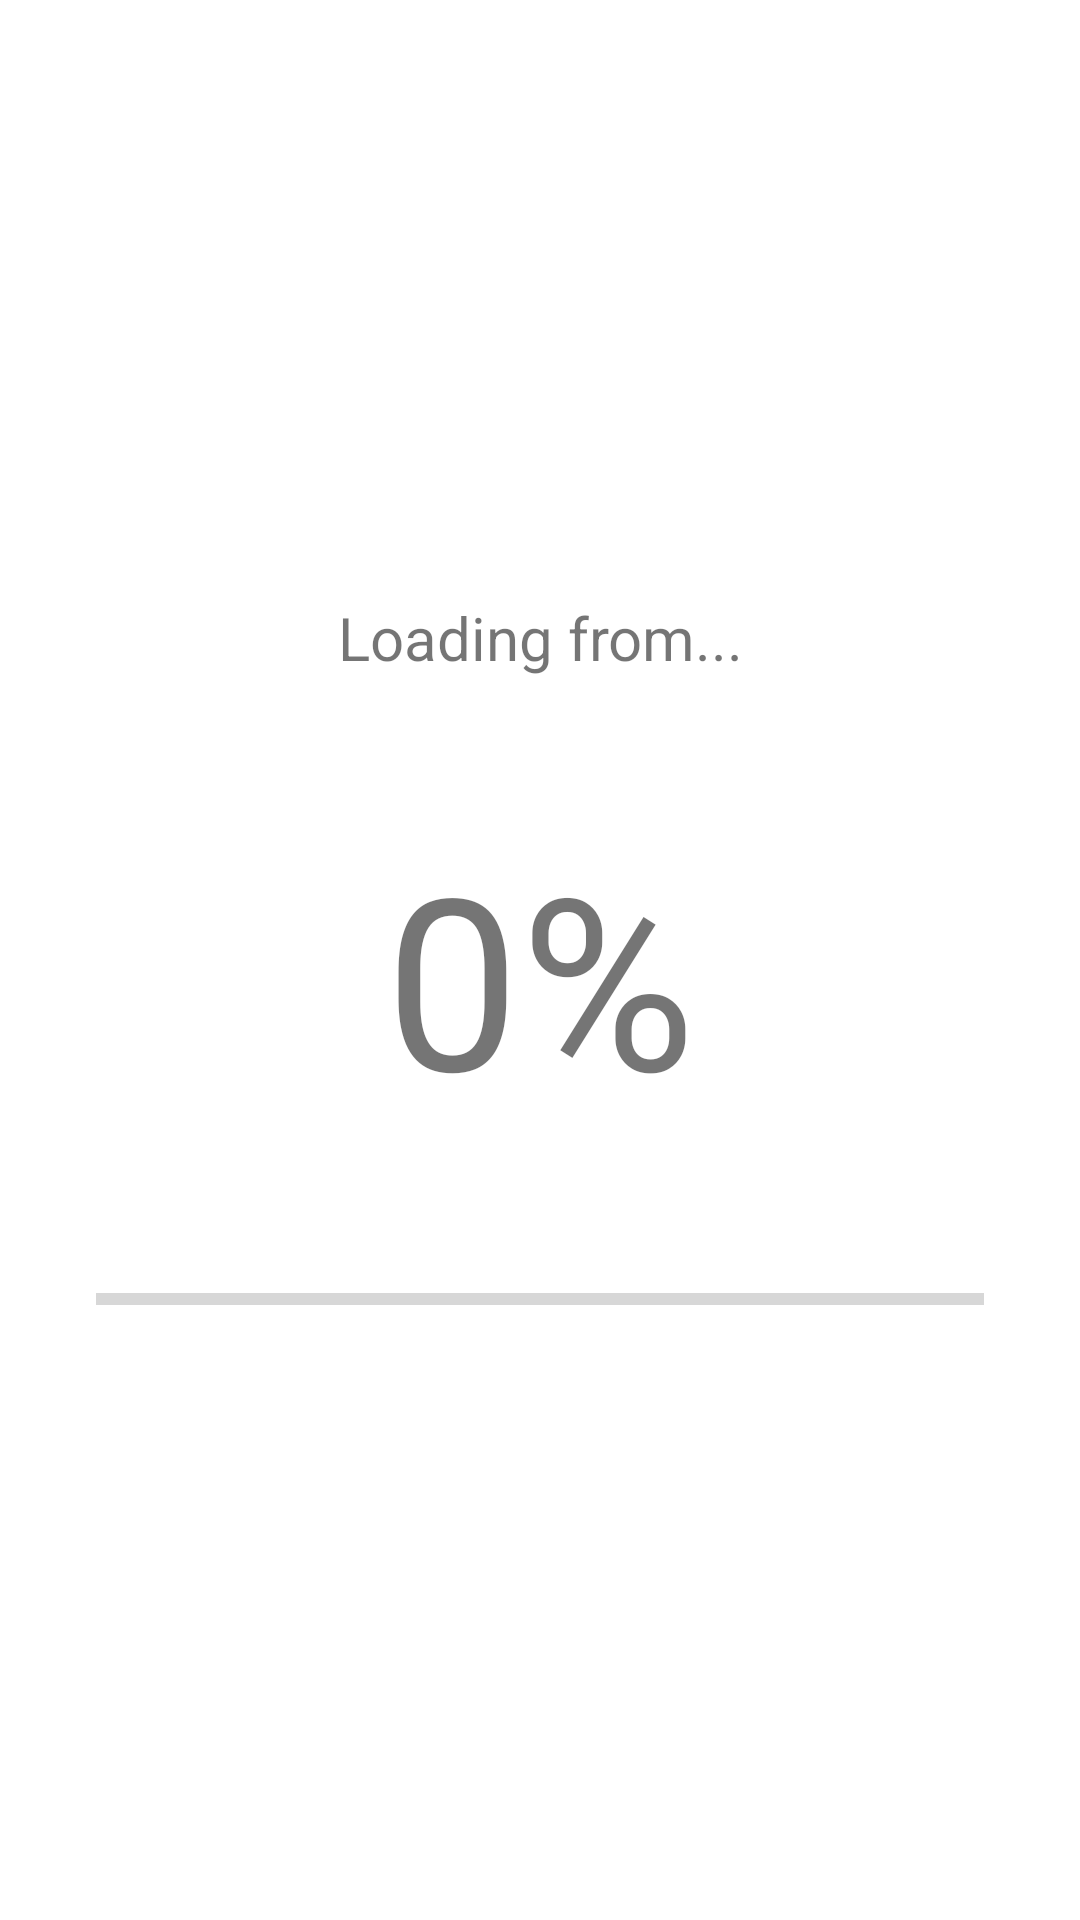

The Android layout XML behind this screen, and the referenced resources:
<!-- AndroidManifest.xml: application theme Theme.SMS_spam_detection -->
<!-- res/layout/scanning_background.xml -->
<?xml version="1.0" encoding="utf-8"?>
<androidx.constraintlayout.widget.ConstraintLayout xmlns:android="http://schemas.android.com/apk/res/android"
    xmlns:app="http://schemas.android.com/apk/res-auto"
    android:layout_width="match_parent"
    android:layout_height="match_parent">

    <TextView
        android:id="@+id/loadingText"
        android:layout_width="wrap_content"
        android:layout_height="wrap_content"
        android:text="Loading from..."
        android:textSize="20sp"
        android:textAlignment="center"
        app:layout_constraintBottom_toTopOf="@id/progressBar"
        app:layout_constraintEnd_toEndOf="parent"
        app:layout_constraintStart_toStartOf="parent"
        app:layout_constraintTop_toTopOf="parent"
    />

    <TextView
        android:id="@+id/percentage"
        android:layout_width="wrap_content"
        android:layout_height="wrap_content"
        android:text="0%"
        android:textSize="80sp"
        android:textAlignment="center"
        app:layout_constraintBottom_toTopOf="@id/progressBar"
        app:layout_constraintEnd_toEndOf="parent"
        app:layout_constraintStart_toStartOf="parent"
        app:layout_constraintTop_toBottomOf="@id/loadingText"
        />

    <ProgressBar
        android:id="@+id/progressBar"
        style="?android:attr/progressBarStyleHorizontal"
        android:layout_width="0dp"
        android:layout_height="wrap_content"
        android:progress="0"
        android:max="100"
        android:indeterminate="false"
        app:layout_constraintStart_toStartOf="parent"
        app:layout_constraintEnd_toEndOf="parent"
        app:layout_constraintTop_toBottomOf="@id/loadingText"
        app:layout_constraintBottom_toBottomOf="parent"
        android:layout_marginStart="32dp"
        android:layout_marginEnd="32dp"/>

</androidx.constraintlayout.widget.ConstraintLayout>
<!-- resources referenced by this layout -->
<resources>
  <style name="Theme.SMS_spam_detection" parent="Theme.MaterialComponents.DayNight.NoActionBar">
          
          <item name="colorPrimary">@color/purple_500</item>
          <item name="colorPrimaryVariant">@color/purple_700</item>
          <item name="colorOnPrimary">@color/white</item>
          
          <item name="colorSecondary">@color/teal_200</item>
          <item name="colorSecondaryVariant">@color/teal_700</item>
          <item name="colorOnSecondary">@color/black</item>
          
          <item name="android:statusBarColor">?attr/colorPrimaryVariant</item>
          
      </style>
  <color name="purple_500">#FF6200EE</color>
  <color name="purple_700">#FF3700B3</color>
  <color name="white">#FFFFFFFF</color>
  <color name="teal_200">#FF03DAC5</color>
  <color name="teal_700">#FF018786</color>
  <color name="black">#FF000000</color>
</resources>
